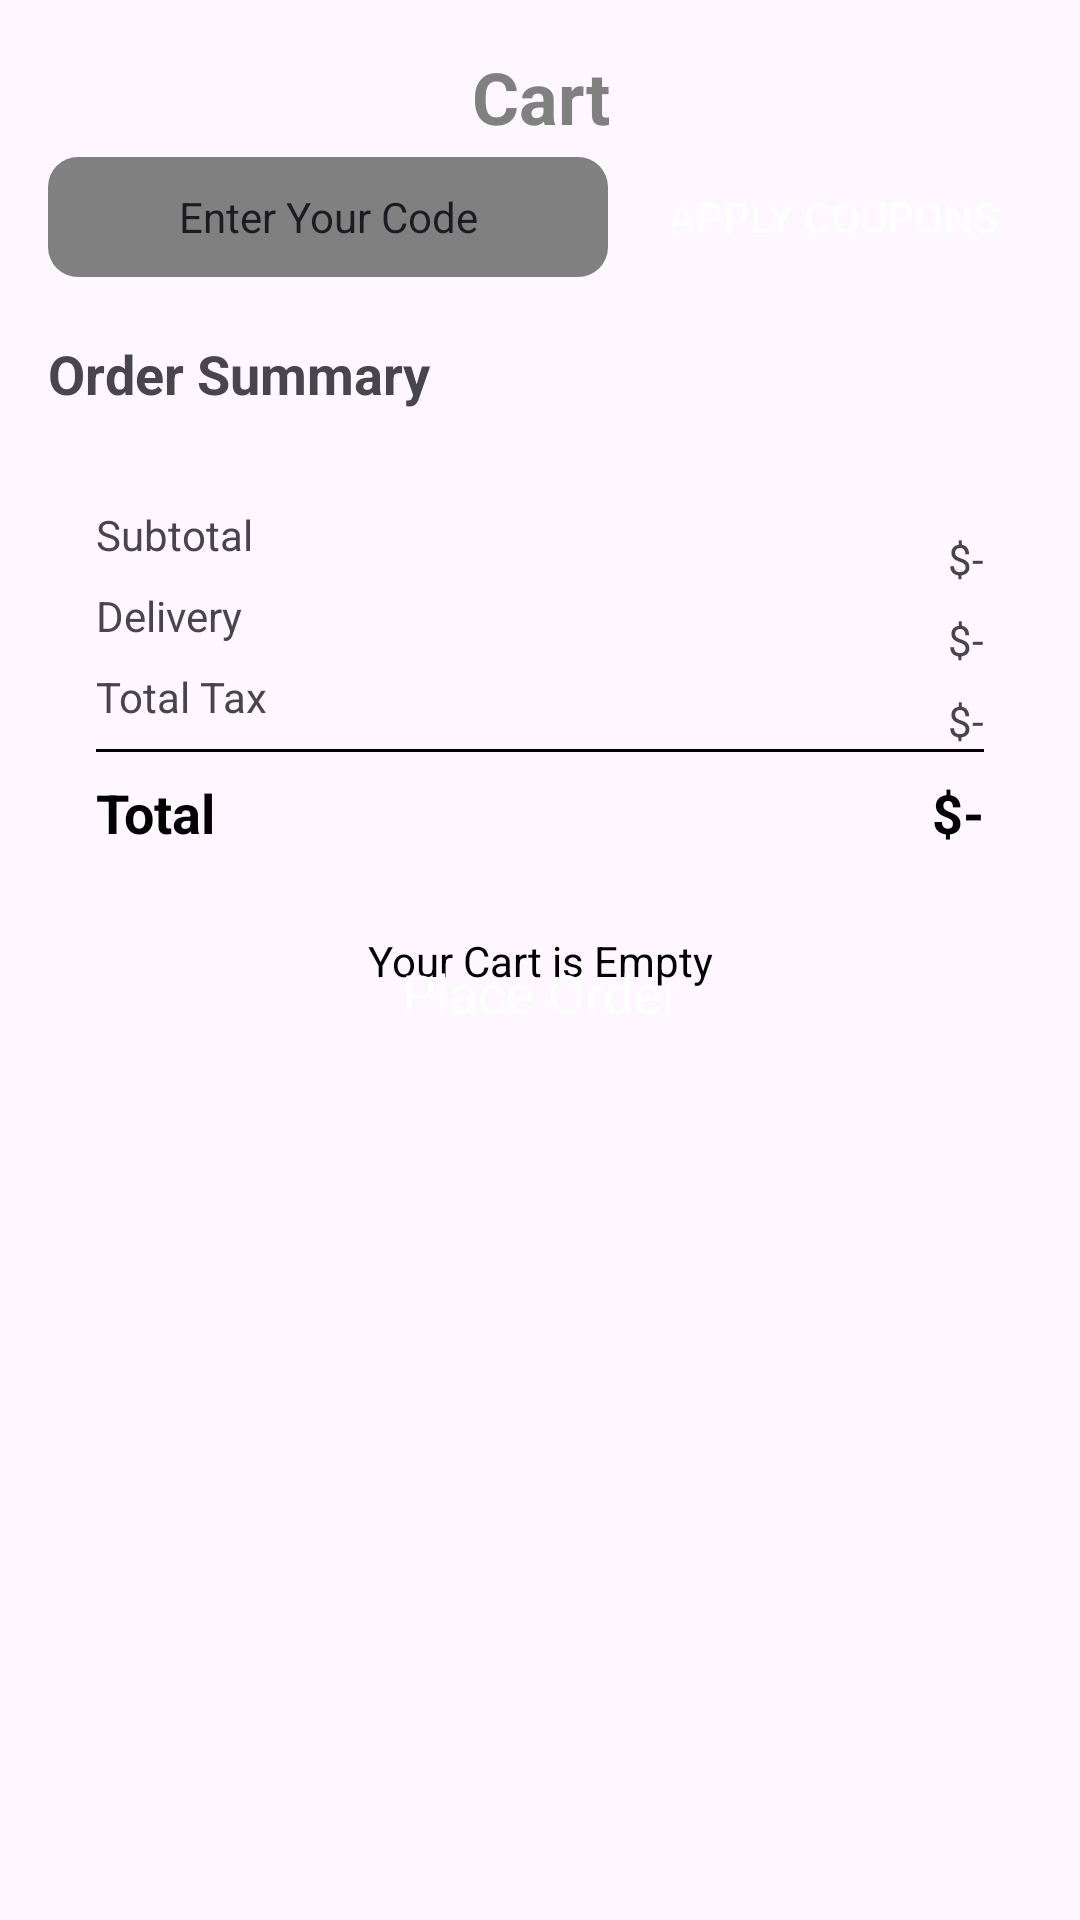

Write the Android layout XML for this screen, with the resource values it uses.
<!-- AndroidManifest.xml: application theme Theme.ApplicationFastFood -->
<!-- res/layout/activity_cart.xml -->
<?xml version="1.0" encoding="utf-8"?>
<androidx.constraintlayout.widget.ConstraintLayout xmlns:android="http://schemas.android.com/apk/res/android"
    xmlns:app="http://schemas.android.com/apk/res-auto"
    xmlns:tools="http://schemas.android.com/tools"
    android:id="@+id/main"
    android:layout_width="match_parent"
    android:layout_height="match_parent"
    tools:context=".Activity.CartActivity">

    <ImageView
        android:id="@+id/backBtn"
        android:layout_width="wrap_content"
        android:layout_height="wrap_content"
        android:layout_marginStart="16dp"
        android:layout_marginTop="16dp"
        android:padding="4dp"
        app:layout_constraintStart_toStartOf="parent"
        app:layout_constraintTop_toTopOf="parent"
        tools:srcCompat="@drawable/arrow" />

    <TextView
        android:id="@+id/emptyTxt"
        android:layout_width="wrap_content"
        android:layout_height="wrap_content"
        android:text="Your Cart is Empty"
        android:textColor="@color/black"
        app:layout_constraintBottom_toBottomOf="parent"
        app:layout_constraintEnd_toEndOf="parent"
        app:layout_constraintStart_toStartOf="parent"
        app:layout_constraintTop_toTopOf="parent"
        tools:visibility="gone" />

    <ScrollView
        android:id="@+id/scrollViewCart"
        android:layout_width="match_parent"
        android:layout_height="match_parent"
        tools:layout_editor_absoluteX="-16dp"
        tools:layout_editor_absoluteY="-38dp">

        <LinearLayout
            android:layout_width="match_parent"
            android:layout_height="wrap_content"
            android:orientation="vertical"
            android:padding="16dp">

            <TextView
                android:id="@+id/textView15"
                android:layout_width="match_parent"
                android:layout_height="wrap_content"
                android:text="Cart"
                android:textAlignment="center"
                android:textColor="@color/gray"
                android:textSize="24sp"
                android:textStyle="bold" />

            <androidx.recyclerview.widget.RecyclerView
                android:id="@+id/cartView"
                android:layout_width="match_parent"
                android:layout_height="match_parent"
                android:clipToPadding="false">

            </androidx.recyclerview.widget.RecyclerView>

            <LinearLayout
                android:layout_width="match_parent"
                android:layout_height="match_parent"
                android:orientation="horizontal">

                <EditText
                    android:id="@+id/editTextText"
                    android:layout_width="wrap_content"
                    android:layout_height="40dp"
                    android:layout_marginEnd="8dp"
                    android:layout_weight="1"
                    android:background="@drawable/grey_background"
                    android:ems="10"
                    android:hint="Enter Your Code"
                    android:inputType="text"
                    android:text="Enter Your Code"
                    android:textAlignment="center"
                    android:textSize="14sp" />

                <androidx.appcompat.widget.AppCompatButton
                    android:id="@+id/button"
                    android:layout_width="wrap_content"
                    android:layout_height="wrap_content"
                    android:layout_weight="1"
                    android:background="@drawable/red_button_background"
                    android:text="Apply Coupons"
                    android:textColor="@color/white" />

            </LinearLayout>

            <TextView
                android:id="@+id/textView20"
                android:layout_width="match_parent"
                android:layout_height="wrap_content"
                android:layout_marginTop="16dp"
                android:text="Order Summary"
                android:textSize="18sp"
                android:textStyle="bold" />

            <androidx.constraintlayout.widget.ConstraintLayout
                android:layout_width="match_parent"
                android:layout_height="wrap_content"

                android:layout_marginTop="16dp">

                <TextView
                    android:id="@+id/textView24"
                    android:layout_width="wrap_content"
                    android:layout_height="wrap_content"
                    android:layout_marginStart="16dp"
                    android:layout_marginTop="16dp"
                    android:text="Subtotal"
                    app:layout_constraintStart_toStartOf="parent"
                    app:layout_constraintTop_toTopOf="parent" />

                <TextView
                    android:id="@+id/textView23"
                    android:layout_width="wrap_content"
                    android:layout_height="wrap_content"
                    android:layout_marginTop="8dp"
                    android:text="Delivery"
                    app:layout_constraintStart_toStartOf="@+id/textView24"
                    app:layout_constraintTop_toBottomOf="@+id/textView24" />

                <TextView
                    android:id="@+id/textView25"
                    android:layout_width="wrap_content"
                    android:layout_height="wrap_content"
                    android:layout_marginTop="8dp"
                    android:text="Total Tax"
                    app:layout_constraintStart_toStartOf="@+id/textView23"
                    app:layout_constraintTop_toBottomOf="@+id/textView23" />

                <TextView
                    android:id="@+id/totalFeeTxt"
                    android:layout_width="wrap_content"
                    android:layout_height="wrap_content"
                    android:layout_marginTop="8dp"
                    android:layout_marginEnd="16dp"
                    android:text="$-"
                    app:layout_constraintEnd_toEndOf="parent"
                    app:layout_constraintTop_toTopOf="@+id/textView24" />

                <TextView
                    android:id="@+id/deliveryTxt"
                    android:layout_width="wrap_content"
                    android:layout_height="wrap_content"
                    android:layout_marginTop="8dp"
                    android:text="$-"
                    app:layout_constraintEnd_toEndOf="@+id/totalFeeTxt"
                    app:layout_constraintTop_toBottomOf="@+id/totalFeeTxt" />

                <TextView
                    android:id="@+id/taxTxt"
                    android:layout_width="wrap_content"
                    android:layout_height="wrap_content"
                    android:layout_marginTop="8dp"
                    android:text="$-"
                    app:layout_constraintEnd_toEndOf="@+id/deliveryTxt"
                    app:layout_constraintTop_toBottomOf="@+id/deliveryTxt" />

                <View
                    android:id="@+id/view4"
                    android:layout_width="0dp"
                    android:layout_height="1dp"
                    android:layout_marginStart="16dp"
                    android:layout_marginTop="8dp"
                    android:layout_marginEnd="16dp"
                    android:background="@color/black"
                    app:layout_constraintEnd_toEndOf="parent"
                    app:layout_constraintStart_toStartOf="parent"
                    app:layout_constraintTop_toBottomOf="@+id/textView25" />

                <TextView
                    android:id="@+id/textView29"
                    style="@style/textStyle"
                    android:layout_width="wrap_content"
                    android:layout_height="wrap_content"
                    android:layout_marginTop="8dp"
                    android:text="Total"
                    app:layout_constraintStart_toStartOf="@+id/textView25"
                    app:layout_constraintTop_toBottomOf="@+id/view4" />

                <TextView
                    android:id="@+id/totalTxt"
                    style="@style/textStyle"
                    android:layout_width="wrap_content"
                    android:layout_height="wrap_content"
                    android:layout_marginEnd="16dp"
                    android:layout_marginBottom="8dp"
                    android:text="$-"
                    app:layout_constraintBottom_toBottomOf="parent"
                    app:layout_constraintEnd_toEndOf="parent"
                    app:layout_constraintTop_toTopOf="@+id/textView29" />

            </androidx.constraintlayout.widget.ConstraintLayout>

            <androidx.appcompat.widget.AppCompatButton
                android:id="@+id/button2"
                style="@android:style/Widget.Button"
                android:layout_width="match_parent"
                android:layout_height="wrap_content"
                android:layout_marginTop="16dp"
                android:background="@drawable/red_button_background"
                android:text="Place Order"
                android:textColor="@color/white"
                android:textSize="18sp" />
        </LinearLayout>
    </ScrollView>

</androidx.constraintlayout.widget.ConstraintLayout>
<!-- resources referenced by this layout -->
<resources>
  <color name="black">#FF000000</color>
  <color name="gray">#808080</color>
  <color name="white">#FFFFFFFF</color>
  <!-- drawable grey_background (drawable) -->
  <?xml version="1.0" encoding="utf-8"?>
  <selector xmlns:android="http://schemas.android.com/apk/res/android">
  <item>
      <shape android:shape="rectangle">
          <solid android:color="@color/gray"/>
          <corners android:radius="10dp" />
      </shape>
  </item>
  </selector>
  <style name="textStyle" parent="Widget.AppCompat.TextView">
          <item name="android:textColor">@color/black</item>
          <item name="android:textSize">18sp</item>
          <item name="android:textStyle">bold</item>
      </style>
  <style name="Theme.ApplicationFastFood" parent="Base.Theme.ApplicationFastFood" />
  <style name="Base.Theme.ApplicationFastFood" parent="Theme.Material3.DayNight.NoActionBar">
          
          
      </style>
</resources>
